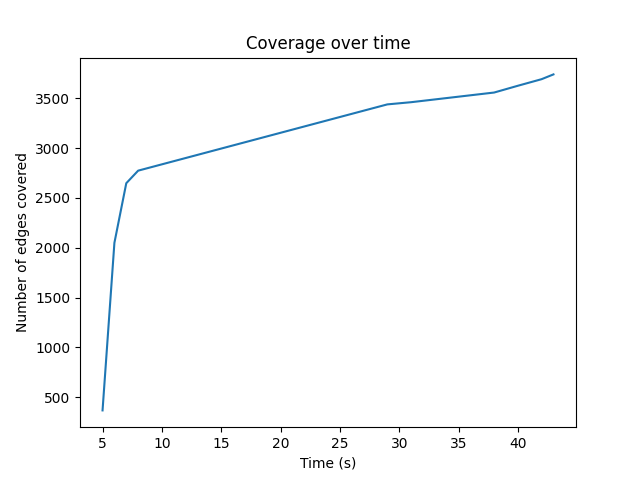

Source data for this figure (header and first rows):
5, 367
6, 2049
7, 2647
8, 2773
29, 3438
31, 3460
38, 3557
40, 3625
42, 3691
43, 3739
